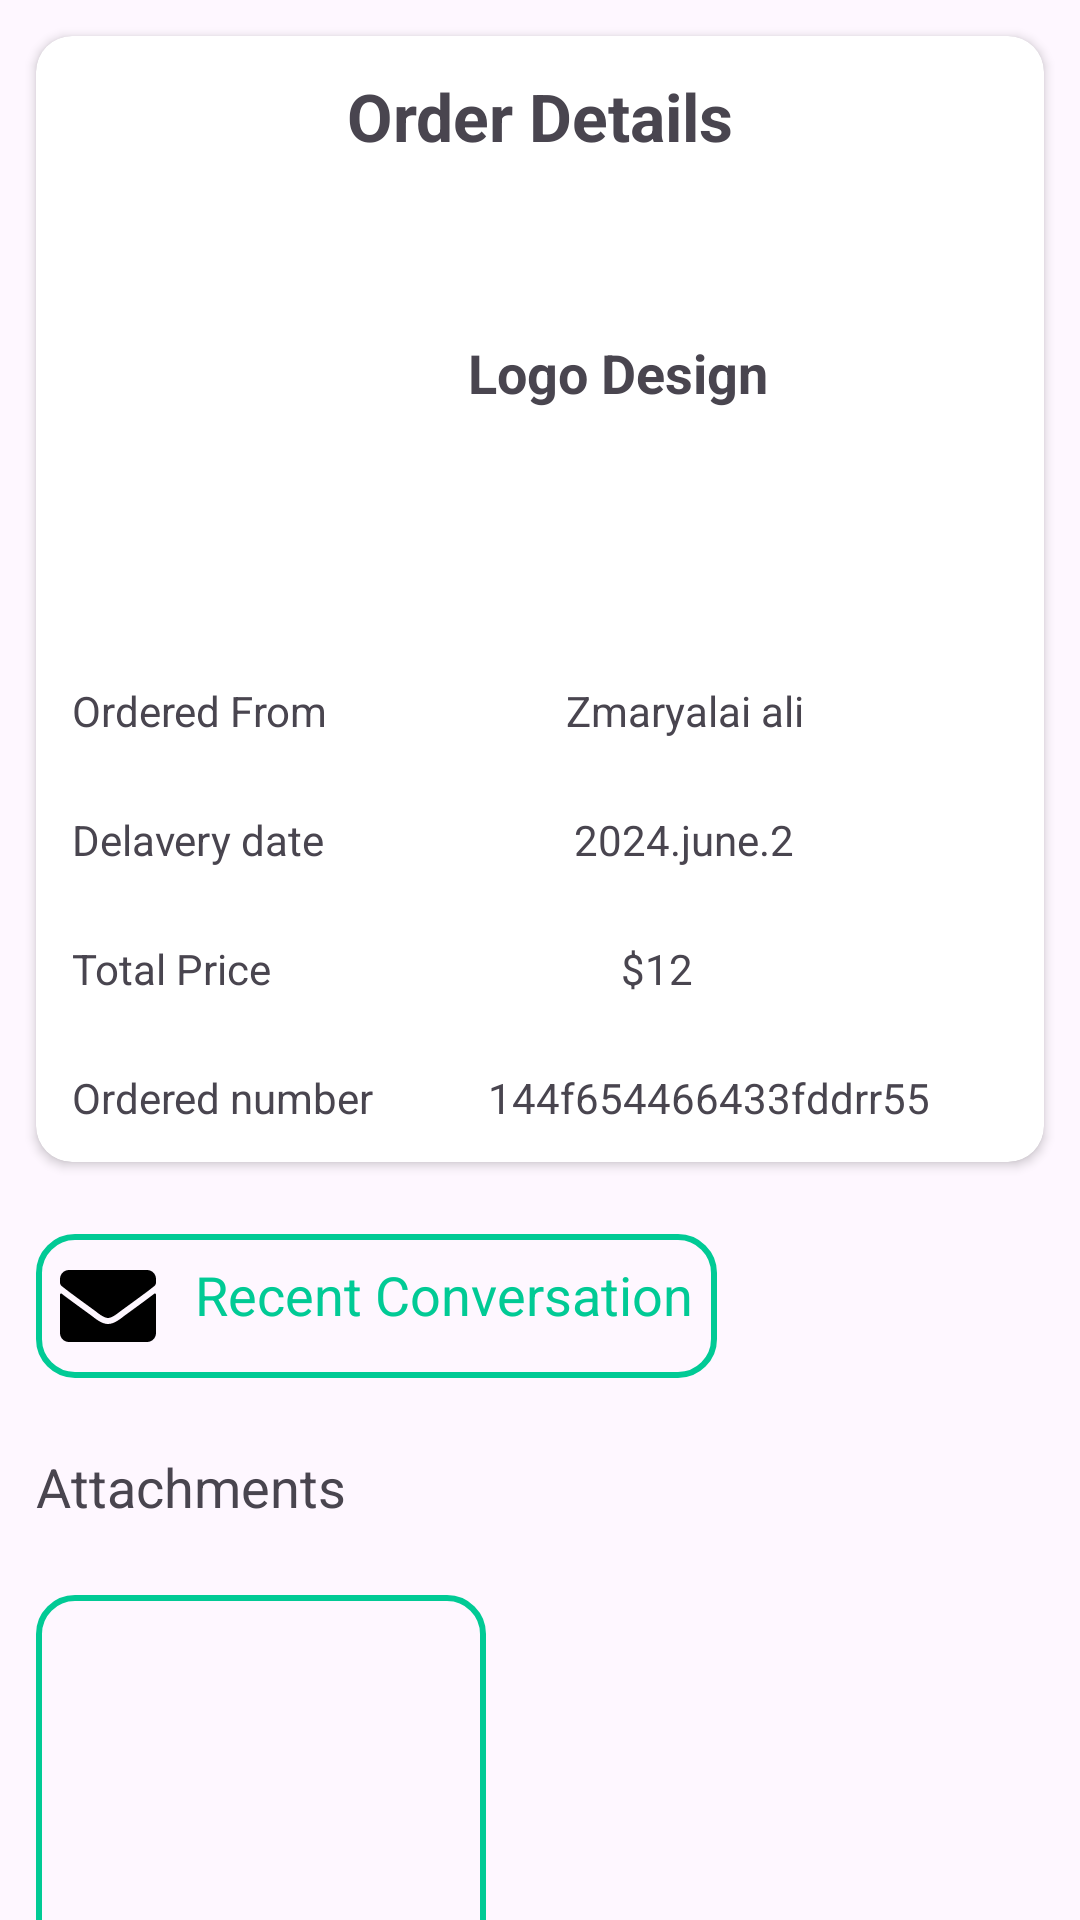

Layout XML and referenced resources for this Android screen:
<!-- AndroidManifest.xml: application theme Theme.Freelancing -->
<!-- res/layout/activity_delivered_orders.xml -->
<?xml version="1.0" encoding="utf-8"?>
<LinearLayout xmlns:android="http://schemas.android.com/apk/res/android"
    xmlns:app="http://schemas.android.com/apk/res-auto"
    xmlns:tools="http://schemas.android.com/tools"
    android:layout_width="match_parent"
    android:layout_height="match_parent"
    android:orientation="vertical"
    tools:context=".DeliveredOrdersActivity">


    <androidx.cardview.widget.CardView
        android:layout_width="match_parent"
        android:layout_height="wrap_content"
        app:cardCornerRadius="12dp"
        android:layout_margin="12dp">


        <RelativeLayout
            android:layout_width="match_parent"
            android:layout_height="match_parent">
            <TextView
                android:layout_width="match_parent"
                android:layout_height="wrap_content"
                android:text="Order Details"
                android:id="@+id/tv_title"
                android:gravity="center"
                android:textStyle="bold"
                android:padding="12dp"
                android:textSize="22sp"/>

            <ImageView
                android:id="@+id/iv_order_image_buyer"
                android:layout_width="120dp"
                android:layout_height="120dp"
                android:layout_margin="6dp"
                android:layout_below="@id/tv_title"
                android:scaleType="centerCrop"
                android:src="@drawable/cardone" />

            <TextView
                android:id="@+id/tv_order_tital_buyer"
                android:layout_toEndOf="@id/iv_order_image_buyer"
                android:layout_width="wrap_content"
                android:layout_marginTop="100dp"
                android:textSize="18sp"
                android:textStyle="bold"
                android:layout_marginLeft="12dp"
                android:layout_height="wrap_content"
                android:text="Logo Design" />


            <LinearLayout
                android:id="@+id/linearLayout_buyer"
                android:layout_width="match_parent"
                android:layout_height="wrap_content"
                android:orientation="horizontal"
                android:layout_marginTop="30dp"
                android:layout_marginLeft="12dp"
                android:layout_marginBottom="12dp"
                android:layout_below="@id/iv_order_image_buyer">

                <TextView
                    android:id="@+id/textView3"
                    android:layout_width="wrap_content"
                    android:layout_height="wrap_content"
                    android:layout_weight="1"
                    android:text="Ordered From" />

                <TextView
                    android:id="@+id/tv_order_detail_buyer"
                    android:layout_width="wrap_content"
                    android:layout_height="wrap_content"
                    android:layout_weight="1"
                    android:text="Zmaryalai ali" />
            </LinearLayout>
            <LinearLayout
                android:id="@+id/linearLayout_DelaveryTime"
                android:layout_width="match_parent"
                android:layout_height="wrap_content"
                android:orientation="horizontal"
                android:layout_marginLeft="12dp"
                android:layout_marginTop="12dp"
                android:layout_marginBottom="12dp"
                android:layout_below="@id/linearLayout_buyer">

                <TextView
                    android:id="@+id/textView12"
                    android:layout_width="wrap_content"
                    android:layout_height="wrap_content"
                    android:layout_weight="1"
                    android:text="Delavery date" />

                <TextView
                    android:id="@+id/tv_order_deleaveryTime_buyer"
                    android:layout_width="wrap_content"
                    android:layout_height="wrap_content"
                    android:layout_weight="1"
                    android:text="2024.june.2" />
            </LinearLayout>
            <LinearLayout
                android:id="@+id/linearLayout_price"
                android:layout_width="match_parent"
                android:layout_height="wrap_content"
                android:orientation="horizontal"
                android:layout_marginLeft="12dp"
                android:layout_marginTop="12dp"
                android:layout_marginBottom="12dp"
                android:layout_below="@id/linearLayout_DelaveryTime">

                <TextView
                    android:id="@+id/textView14"
                    android:layout_width="wrap_content"
                    android:layout_height="wrap_content"
                    android:layout_weight="1"
                    android:text="Total Price" />

                <TextView
                    android:id="@+id/tv_order_detail_price_buyer"
                    android:layout_width="wrap_content"
                    android:layout_height="wrap_content"
                    android:layout_weight="1"
                    android:text="$12" />
            </LinearLayout>
            <LinearLayout
                android:id="@+id/linearLayout_byerId"
                android:layout_width="match_parent"
                android:layout_height="wrap_content"
                android:orientation="horizontal"
                android:layout_marginLeft="12dp"
                android:layout_marginTop="12dp"
                android:layout_marginBottom="12dp"
                android:layout_below="@id/linearLayout_price">

                <TextView
                    android:id="@+id/textView16"
                    android:layout_width="wrap_content"
                    android:layout_height="wrap_content"
                    android:layout_weight="1"
                    android:text="Ordered number" />

                <TextView
                    android:id="@+id/tv_order_detail_orderId"
                    android:layout_width="wrap_content"
                    android:layout_height="wrap_content"
                    android:layout_weight="1"
                    android:text="144f654466433fddrr55" />
            </LinearLayout>

        </RelativeLayout>
    </androidx.cardview.widget.CardView>

    <TextView
        android:id="@+id/tv_show_conversationWithSeller"
        android:layout_width="wrap_content"
        android:layout_height="wrap_content"
        android:text="   Recent Conversation"
        android:layout_margin="12dp"
        android:textSize="18sp"
        android:background="@drawable/editetextstyle"
        android:textColor="@color/primary_main"
        android:padding="8dp"
        android:drawableLeft="@drawable/messageing"/>


    <TextView
        android:layout_width="wrap_content"
        android:layout_height="wrap_content"
        android:text="Attachments"
        android:textSize="18sp"
        android:layout_marginLeft="12dp"
        android:layout_marginTop="12dp"
        android:layout_marginBottom="12dp"/>

    <ImageView
        android:id="@+id/iv_deliver_order_attach_files"
        android:layout_width="150dp"
        android:layout_height="150dp"
        android:src="@drawable/attachfile"
        android:layout_margin="12dp"
        android:background="@drawable/editetextstyle"
        />

    <Button
        android:id="@+id/btn_thanks"
        android:layout_width="wrap_content"
        android:layout_height="wrap_content"
        android:text="Thanks"
        />

</LinearLayout>
<!-- resources referenced by this layout -->
<resources>
  <color name="primary_main">#01ca95</color>
  <!-- drawable editetextstyle (drawable) -->
  <?xml version="1.0" encoding="utf-8"?>
  <shape xmlns:android="http://schemas.android.com/apk/res/android"
      android:shape="rectangle">
  
      <stroke android:color="@color/primary_main"
          android:width="2dp"
          />
      <corners android:radius="12dp"
          />
  
  </shape>
  <!-- drawable messageing (drawable) -->
  <vector xmlns:android="http://schemas.android.com/apk/res/android"
      android:width="32dp"
      android:height="32dp"
      android:viewportWidth="512"
      android:viewportHeight="512">
    <path
        android:fillColor="#FF000000"
        android:pathData="m502.3,190.8c3.9,-3.1 9.7,-0.2 9.7,4.7v204.5c0,26.5 -21.5,48 -48,48h-416c-26.5,0 -48,-21.5 -48,-48v-204.4c0,-5 5.7,-7.8 9.7,-4.7 22.4,17.4 52.1,39.5 154.1,113.6 21.1,15.4 56.7,47.8 92.2,47.6 35.7,0.3 72,-32.8 92.3,-47.6 102,-74.1 131.6,-96.3 154,-113.7zM256,320c23.2,0.4 56.6,-29.2 73.4,-41.4 132.7,-96.3 142.8,-104.7 173.4,-128.7 5.8,-4.5 9.2,-11.5 9.2,-18.9v-19c0,-26.5 -21.5,-48 -48,-48h-416c-26.5,0 -48,21.5 -48,48v19c0,7.4 3.4,14.3 9.2,18.9 30.6,23.9 40.7,32.4 173.4,128.7 16.8,12.2 50.2,41.8 73.4,41.4z"/>
  </vector>
  <style name="Theme.Freelancing" parent="Base.Theme.Freelancing" />
  <style name="Base.Theme.Freelancing" parent="Theme.Material3.DayNight.NoActionBar">
          
          
      </style>
</resources>
